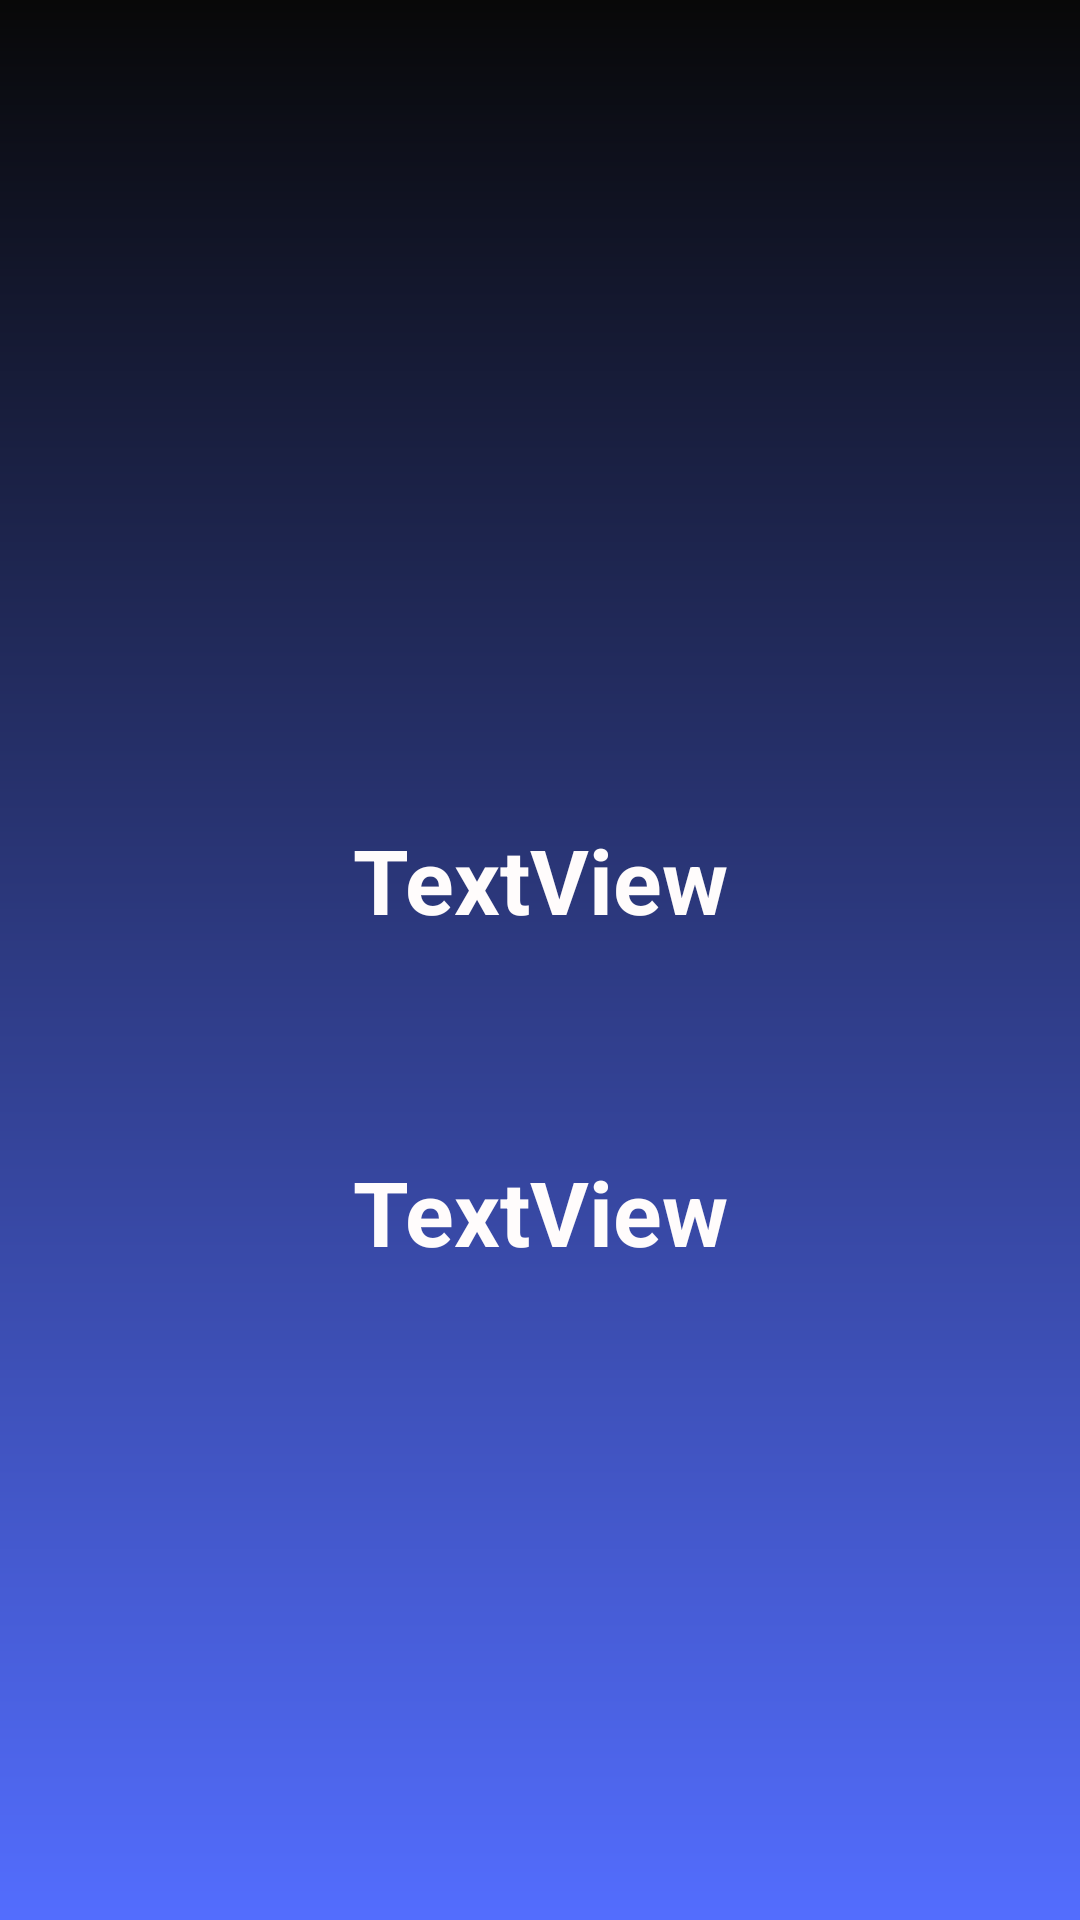

Write the Android layout XML for this screen, with the resource values it uses.
<!-- AndroidManifest.xml: application theme AppTheme -->
<!-- res/layout/activity_detail.xml -->
<?xml version="1.0" encoding="utf-8"?>
<android.support.constraint.ConstraintLayout xmlns:android="http://schemas.android.com/apk/res/android"
    xmlns:app="http://schemas.android.com/apk/res-auto"
    xmlns:tools="http://schemas.android.com/tools"
    android:layout_width="match_parent"
    android:layout_height="match_parent"
    tools:context=".screens.detail.DetailActivity"
    android:background="@drawable/gradient_detail">

    <ImageView
        android:id="@+id/imageView"
        android:layout_width="197dp"
        android:layout_height="200dp"
        android:layout_marginStart="8dp"
        android:layout_marginTop="8dp"
        android:layout_marginEnd="8dp"
        android:layout_marginBottom="8dp"
        app:layout_constraintBottom_toBottomOf="parent"
        app:layout_constraintEnd_toEndOf="parent"
        app:layout_constraintStart_toStartOf="parent"
        app:layout_constraintTop_toTopOf="parent"
        app:layout_constraintVertical_bias="0.049"
        tools:src="@tools:sample/avatars" />

    <TextView
        style="@style/TvDetailStyle"
        android:id="@+id/tvName"
        android:layout_width="wrap_content"
        android:layout_height="wrap_content"
        android:layout_marginStart="8dp"
        android:layout_marginTop="8dp"
        android:layout_marginEnd="8dp"
        android:layout_marginBottom="8dp"
        android:text="TextView"
        app:layout_constraintBottom_toBottomOf="parent"
        app:layout_constraintEnd_toEndOf="parent"
        app:layout_constraintStart_toStartOf="parent"
        app:layout_constraintTop_toBottomOf="@+id/imageView"
        app:layout_constraintVertical_bias="0.102" />

    <TextView
        android:id="@+id/tvUniverse"
        style="@style/TvDetailStyle"
        android:layout_width="wrap_content"
        android:layout_height="wrap_content"
        android:layout_marginStart="8dp"
        android:layout_marginTop="8dp"
        android:layout_marginEnd="8dp"
        android:layout_marginBottom="8dp"
        android:text="TextView"
        app:layout_constraintBottom_toBottomOf="parent"
        app:layout_constraintEnd_toEndOf="parent"
        app:layout_constraintStart_toStartOf="parent"
        app:layout_constraintTop_toBottomOf="@+id/tvName"
        app:layout_constraintVertical_bias="0.23" />
</android.support.constraint.ConstraintLayout>
<!-- resources referenced by this layout -->
<resources>
  <!-- drawable gradient_detail (drawable) -->
  <?xml version="1.0" encoding="utf-8"?>
  <shape xmlns:android="http://schemas.android.com/apk/res/android">
      <gradient android:angle="270"
          android:startColor="@color/colorBlack"
          android:endColor="@color/colorAccent"/>
  
  </shape>
  <style name="TvDetailStyle">
  
          <item name="android:textColor">@color/colorWhite</item>
          <item name="android:textSize">30sp</item>
          <item name="android:textStyle">bold</item>
  
      </style>
  <style name="AppTheme" parent="Theme.AppCompat.Light.DarkActionBar">
          
          <item name="colorPrimary">@color/colorPrimary</item>
          <item name="colorPrimaryDark">@color/colorPrimaryDark</item>
          <item name="colorAccent">@color/colorAccent</item>
      </style>
  <color name="colorBlack">#080808</color>
  <color name="colorAccent">#536DFE</color>
  <color name="colorWhite">#fffcfc</color>
  <color name="colorPrimary">#673AB7</color>
  <color name="colorPrimaryDark">#512DA8</color>
</resources>
